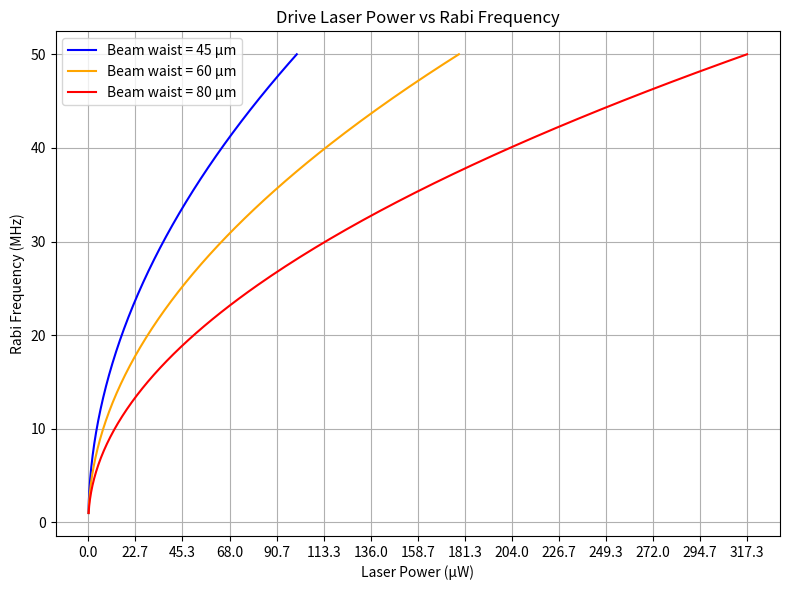

This chart was generated by the following Python code:
import numpy as np
import matplotlib.pyplot as plt
from sympy import S, sqrt as sy_sqrt
import math

# -----------------------------
# Physical constants
# -----------------------------
omega = 751e12 * 2 * math.pi  # Laser frequency (rad/s)
gamma = 19.6e6 * 2 * math.pi  # Linewidth (rad/s)
hbar = 1.06e-34               # Reduced Planck constant (J·s)
c = 3.0e8                     # Speed of light (m/s)
eps = 8.8e-12                 # Vacuum permittivity (F/m)

# -----------------------------
# Clebsch-Gordan coefficients
# -----------------------------
threedrive = S(1) / sy_sqrt(3)
threeprobe = -S(1) / sy_sqrt(3)
sixdrive = S(1) / sy_sqrt(6)
sixprobe = S(1) / sy_sqrt(6)

# -----------------------------
# Dipole matrix element
# -----------------------------
sqrt_factor = sy_sqrt((2 * 0 + 1) * (2 * 1 + 1) * (2 * S(1)/2 + 1))
dipole_prefactor = sy_sqrt(3 * math.pi * eps * hbar * c**3 * gamma / omega**3)
phase = (-1)**(1/2 + 1/2 + 1 + 1)

drive_element = phase * sqrt_factor * threedrive * sixdrive * dipole_prefactor
probe_element = phase * sqrt_factor * threeprobe * sixprobe * dipole_prefactor

# Evaluate to float
drive_element_val = float(drive_element.evalf())
probe_element_val = float(probe_element.evalf())

# -----------------------------
# Laser beam waists to compare
# -----------------------------
beam_waists = [45e-6, 60e-6, 80e-6]  # in meters  # <<< NEW
colors = ['blue', 'orange', 'red']  # one color per beam waist  # <<< NEW

# -----------------------------
# Rabi frequency ranges
# -----------------------------
rabidrive_array = np.linspace(1e6 * 2 * np.pi, 50e6 * 2 * np.pi, 200)
rabiprobe_array = np.linspace(1e6 * 2 * np.pi, 50e6 * 2 * np.pi, 200)

# -----------------------------
# Electric fields
# -----------------------------
E_drive = (-1 * rabidrive_array * hbar) / drive_element_val
E_probe = (-1 * rabiprobe_array * hbar) / probe_element_val

# -----------------------------
# Plotting
# -----------------------------
fig, (ax1) = plt.subplots(1, 1, figsize=(8, 6), sharex=True)

# Loop over beam waists
for radius, color in zip(beam_waists, colors):  # <<< NEW
    spot = math.pi * radius**2

    # Intensities and powers
    Idrive = E_drive**2 * eps * c / 2
    Iprobe = E_probe**2 * eps * c / 2

    Pdrive = Idrive * spot * 1e6  # µW
    Pprobe = Iprobe * spot * 1e6  # µW

    label = f"Beam waist = {int(radius*1e6)} µm"

    ax1.plot(Pdrive, rabidrive_array / (2 * np.pi * 1e6), color=color, label=label)
    #ax2.plot(Pprobe, rabiprobe_array / (2 * np.pi * 1e6), color=color, label=label)

# Labels and styling
ax1.set_ylabel('Rabi Frequency (MHz)')
ax1.set_title('Drive Laser Power vs Rabi Frequency')
ax1.grid(True)
ax1.legend()

ax1.set_xlabel('Laser Power (µW)')
#ax2.set_ylabel('Rabi Frequency (MHz)')
#ax2.set_title('Probe Laser Power vs Rabi Frequency')
#ax2.grid(True)
#ax2.legend()

# Set custom x-ticks
max_power = max(Pdrive.max(), Pprobe.max())
xticks = np.linspace(0, max_power, 15)  # 8 evenly spaced ticks, adjust as needed

ax1.set_xticks(xticks)
#ax2.set_xticks(xticks)

plt.tight_layout()
plt.show()
